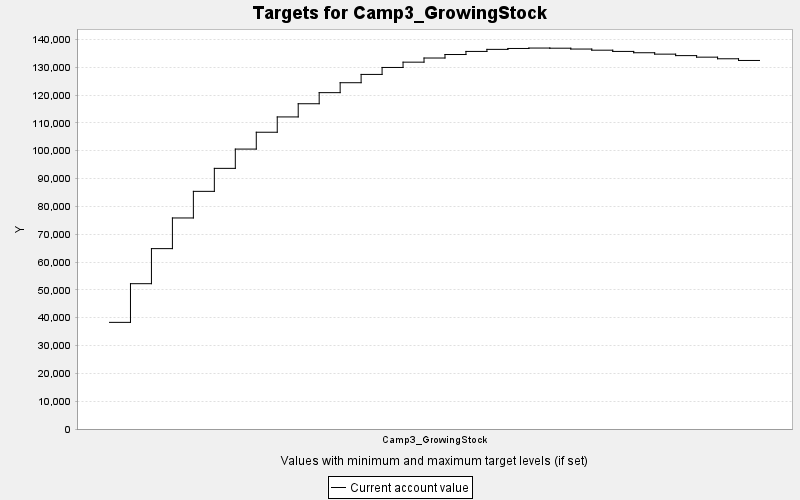

The table this chart was drawn from, first rows:
TARGET, PERIOD, YEAR, PERIODWIDTH, MINIMUM, MAXIMUM, MINWEIGHT, MAXWEIGHT, CURRENT, SUMMARY
Camp3_GrowingStock, 0, 0, 10.0, 0.0, 10000, 1.0, 1.0, 38322, 0.0
Camp3_GrowingStock, 1, 10, 10.0, 0.0, 10000, 1.0, 1.0, 52219, 0.0
Camp3_GrowingStock, 2, 20, 10.0, 0.0, 10000, 1.0, 1.0, 64820, 0.0
Camp3_GrowingStock, 3, 30, 10.0, 0.0, 10000, 1.0, 1.0, 75839, 0.0
Camp3_GrowingStock, 4, 40, 10.0, 0.0, 10000, 1.0, 1.0, 85404, 0.0
Camp3_GrowingStock, 5, 50, 10.0, 0.0, 10000, 1.0, 1.0, 93666, 0.0
Camp3_GrowingStock, 6, 60, 10.0, 0.0, 10000, 1.0, 1.0, 100594, 0.0
Camp3_GrowingStock, 7, 70, 10.0, 0.0, 10000, 1.0, 1.0, 106647, 0.0
Camp3_GrowingStock, 8, 80, 10.0, 0.0, 10000, 1.0, 1.0, 112148, 0.0
Camp3_GrowingStock, 9, 90, 10.0, 0.0, 10000, 1.0, 1.0, 116888, 0.0
Camp3_GrowingStock, 10, 100, 10.0, 0.0, 10000, 1.0, 1.0, 120872, 0.0
Camp3_GrowingStock, 11, 110, 10.0, 0.0, 10000, 1.0, 1.0, 124443, 0.0
Camp3_GrowingStock, 12, 120, 10.0, 0.0, 10000, 1.0, 1.0, 127425, 0.0
Camp3_GrowingStock, 13, 130, 10.0, 0.0, 10000, 1.0, 1.0, 129925, 0.0
Camp3_GrowingStock, 14, 140, 10.0, 0.0, 10000, 1.0, 1.0, 131831, 0.0
Camp3_GrowingStock, 15, 150, 10.0, 0.0, 10000, 1.0, 1.0, 133320, 0.0
Camp3_GrowingStock, 16, 160, 10.0, 0.0, 10000, 1.0, 1.0, 134576, 0.0
Camp3_GrowingStock, 17, 170, 10.0, 0.0, 10000, 1.0, 1.0, 135688, 0.0
Camp3_GrowingStock, 18, 180, 10.0, 0.0, 10000, 1.0, 1.0, 136428, 0.0
Camp3_GrowingStock, 19, 190, 10.0, 0.0, 10000, 1.0, 1.0, 136750, 0.0
Camp3_GrowingStock, 20, 200, 10.0, 0.0, 10000, 1.0, 1.0, 136901, 0.0
Camp3_GrowingStock, 21, 210, 10.0, 0.0, 10000, 1.0, 1.0, 136847, 0.0
Camp3_GrowingStock, 22, 220, 10.0, 0.0, 10000, 1.0, 1.0, 136543, 0.0
Camp3_GrowingStock, 23, 230, 10.0, 0.0, 10000, 1.0, 1.0, 136132, 0.0
Camp3_GrowingStock, 24, 240, 10.0, 0.0, 10000, 1.0, 1.0, 135689, 0.0
Camp3_GrowingStock, 25, 250, 10.0, 0.0, 10000, 1.0, 1.0, 135215, 0.0
Camp3_GrowingStock, 26, 260, 10.0, 0.0, 10000, 1.0, 1.0, 134712, 0.0
Camp3_GrowingStock, 27, 270, 10.0, 0.0, 10000, 1.0, 1.0, 134183, 0.0
Camp3_GrowingStock, 28, 280, 10.0, 0.0, 10000, 1.0, 1.0, 133629, 0.0
Camp3_GrowingStock, 29, 290, 10.0, 0.0, 10000, 1.0, 1.0, 133047, 0.0
Camp3_GrowingStock, 30, 300, 10.0, 0.0, 10000, 1.0, 1.0, 132441, 0.0
